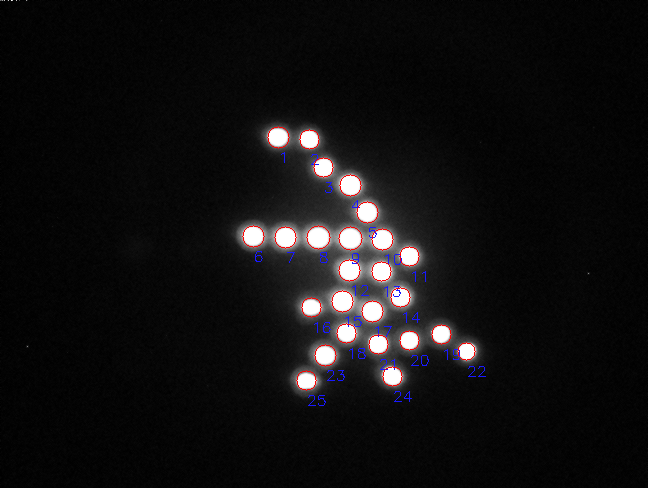

The data file committed next to this chart (first rows):
fiberNo, circleindex, center_x(column), center_y(row), radius, pixelvalue, pixelnum
1.0, 25.0, 306.0, 381.0, 10.0, 70879, 317.0
2.0, 24.0, 392.0, 376.0, 10.0, 74873, 317.0
3.0, 23.0, 325.0, 355.0, 11.0, 85416, 377.0
4.0, 22.0, 466.0, 351.0, 9.0, 60595, 253.0
5.0, 21.0, 378.0, 344.0, 10.0, 74972, 317.0
6.0, 20.0, 409.0, 340.0, 9.0, 62483, 253.0
7.0, 19.0, 441.0, 334.0, 10.0, 70866, 317.0
8.0, 18.0, 346.0, 333.0, 10.0, 75356, 317.0
9.0, 17.0, 372.0, 311.0, 11.0, 89758, 377.0
10.0, 16.0, 311.0, 307.0, 10.0, 70194, 317.0
11.0, 15.0, 342.0, 301.0, 11.0, 92322, 377.0
12.0, 14.0, 400.0, 297.0, 10.0, 77194, 317.0
13.0, 13.0, 381.0, 271.0, 10.0, 78747, 317.0
14.0, 12.0, 350.0, 270.0, 11.0, 90802, 377.0
15.0, 11.0, 409.0, 256.0, 10.0, 75989, 317.0
16.0, 10.0, 382.0, 239.0, 11.0, 90494, 377.0
17.0, 9.0, 350.0, 238.0, 11.0, 92121, 377.0
18.0, 8.0, 318.0, 237.0, 11.0, 92060, 377.0
19.0, 7.0, 286.0, 237.0, 11.0, 90427, 377.0
20.0, 6.0, 253.0, 236.0, 11.0, 88510, 377.0
21.0, 5.0, 367.0, 212.0, 11.0, 88636, 377.0
22.0, 4.0, 350.0, 185.0, 11.0, 90732, 377.0
23.0, 3.0, 323.0, 167.0, 10.0, 75299, 317.0
24.0, 2.0, 309.0, 139.0, 10.0, 73126, 317.0
25.0, 1.0, 278.0, 137.0, 11.0, 83698, 377.0
